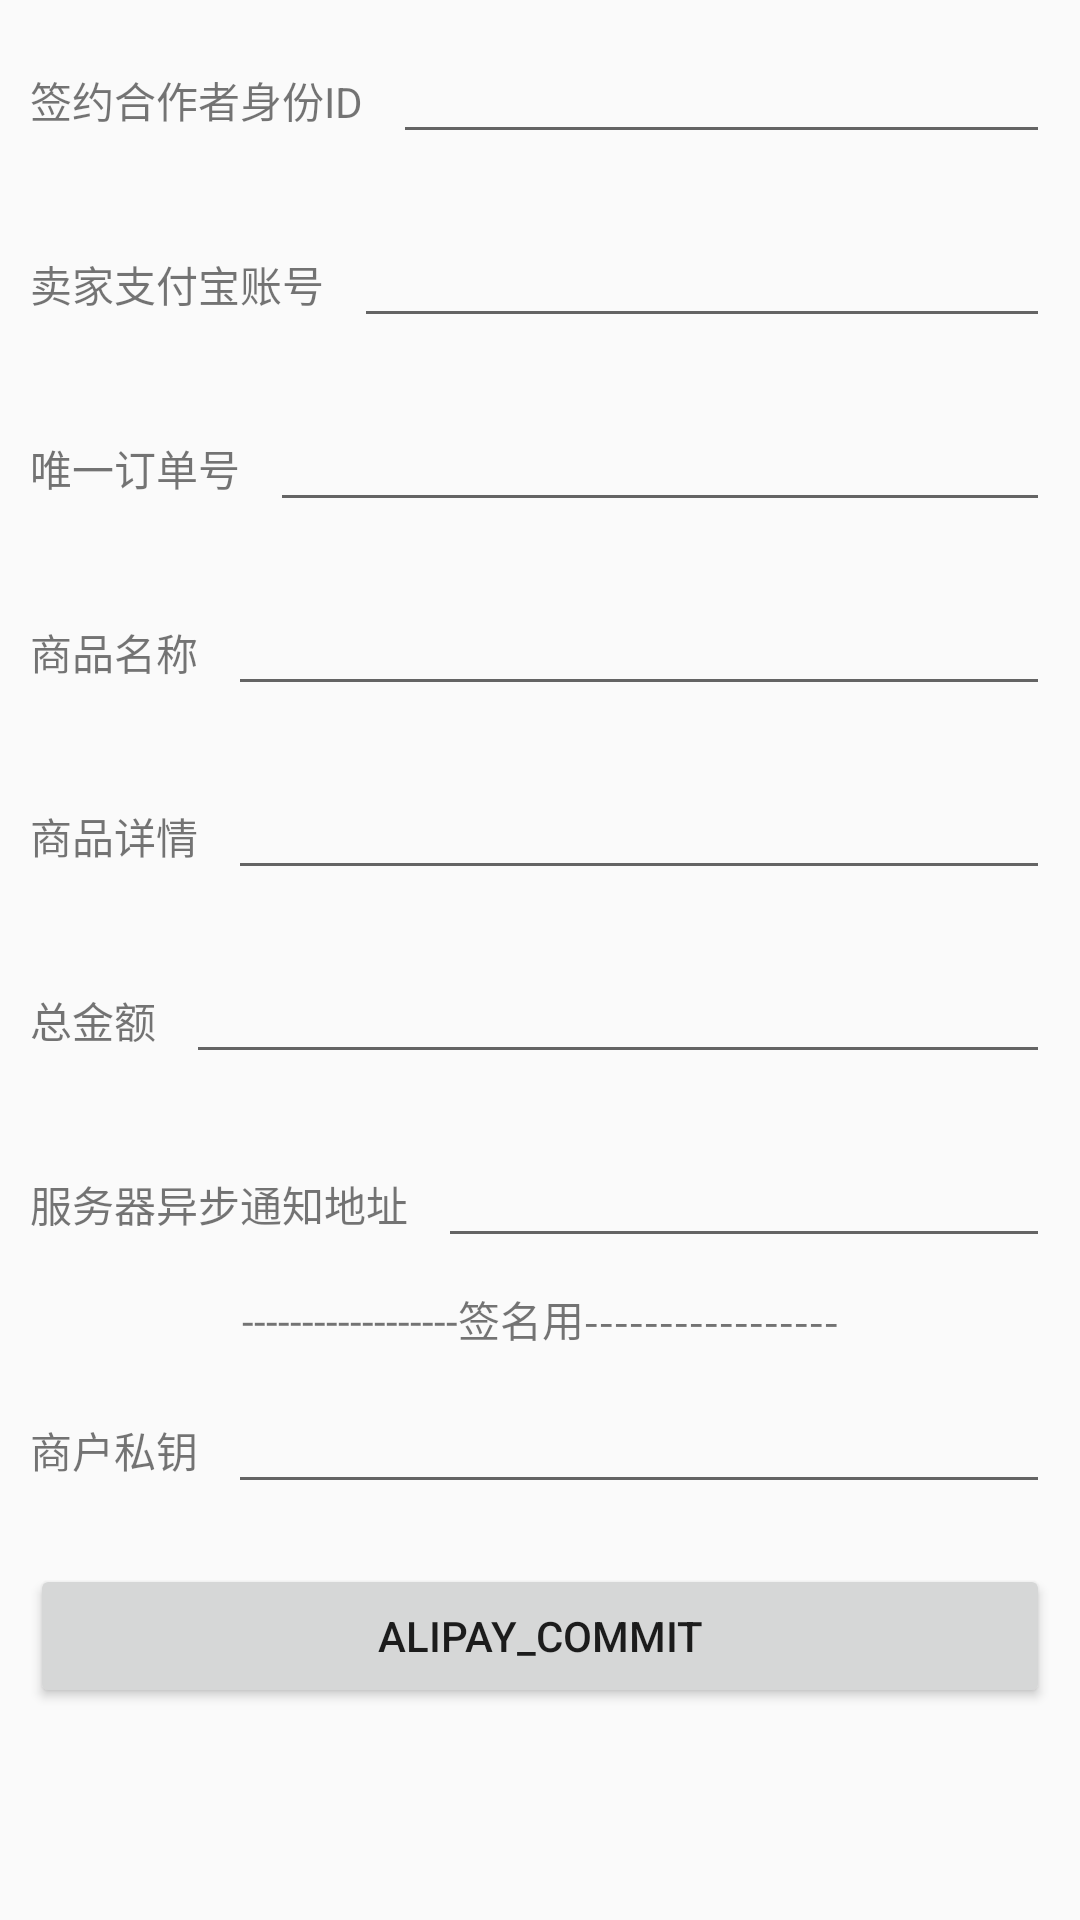

Layout XML and referenced resources for this Android screen:
<!-- AndroidManifest.xml: application theme AppTheme -->
<!-- res/layout/activity_alipay.xml -->
<?xml version="1.0" encoding="utf-8"?>
<LinearLayout xmlns:android="http://schemas.android.com/apk/res/android"
              android:orientation="vertical"
              android:layout_width="match_parent"
              android:layout_height="match_parent">

    <LinearLayout
        android:layout_width="match_parent"
        android:layout_height="wrap_content"
        android:layout_margin="10dp">

        <TextView
            android:layout_width="wrap_content"
            android:layout_height="wrap_content"
            android:text="签约合作者身份ID"/>

        <EditText
            android:id="@+id/partner"
            android:layout_width="0dp"
            android:layout_height="wrap_content"
            android:layout_weight="1"
            android:singleLine="true"
            android:layout_marginLeft="10dp"/>

    </LinearLayout>

    <LinearLayout
        android:layout_width="match_parent"
        android:layout_height="wrap_content"
        android:layout_margin="10dp">

        <TextView
            android:layout_width="wrap_content"
            android:layout_height="wrap_content"
            android:text="卖家支付宝账号"/>

        <EditText
            android:id="@+id/seller_id"
            android:layout_width="0dp"
            android:layout_height="wrap_content"
            android:layout_weight="1"
            android:singleLine="true"
            android:layout_marginLeft="10dp"/>

    </LinearLayout>

    <LinearLayout
        android:layout_width="match_parent"
        android:layout_height="wrap_content"
        android:layout_margin="10dp">

        <TextView
            android:layout_width="wrap_content"
            android:layout_height="wrap_content"
            android:text="唯一订单号"/>

        <EditText
            android:id="@+id/out_trade_no"
            android:layout_width="0dp"
            android:layout_height="wrap_content"
            android:layout_weight="1"
            android:singleLine="true"
            android:layout_marginLeft="10dp"/>

    </LinearLayout>

    <LinearLayout
        android:layout_width="match_parent"
        android:layout_height="wrap_content"
        android:layout_margin="10dp">

        <TextView
            android:layout_width="wrap_content"
            android:layout_height="wrap_content"
            android:text="商品名称"/>

        <EditText
            android:id="@+id/subject"
            android:layout_width="0dp"
            android:layout_height="wrap_content"
            android:layout_weight="1"
            android:singleLine="true"
            android:layout_marginLeft="10dp"/>

    </LinearLayout>

    <LinearLayout
        android:layout_width="match_parent"
        android:layout_height="wrap_content"
        android:layout_margin="10dp">

        <TextView
            android:layout_width="wrap_content"
            android:layout_height="wrap_content"
            android:text="商品详情"/>

        <EditText
            android:id="@+id/body"
            android:layout_width="0dp"
            android:layout_height="wrap_content"
            android:layout_weight="1"
            android:singleLine="true"
            android:layout_marginLeft="10dp"/>

    </LinearLayout>

    <LinearLayout
        android:layout_width="match_parent"
        android:layout_height="wrap_content"
        android:layout_margin="10dp">

        <TextView
            android:layout_width="wrap_content"
            android:layout_height="wrap_content"
            android:text="总金额"/>

        <EditText
            android:id="@+id/total_fee"
            android:layout_width="0dp"
            android:layout_height="wrap_content"
            android:layout_weight="1"
            android:singleLine="true"
            android:layout_marginLeft="10dp"/>

    </LinearLayout>

    <LinearLayout
        android:layout_width="match_parent"
        android:layout_height="wrap_content"
        android:layout_margin="10dp">

        <TextView
            android:layout_width="wrap_content"
            android:layout_height="wrap_content"
            android:text="服务器异步通知地址"/>

        <EditText
            android:id="@+id/notify_url"
            android:layout_width="0dp"
            android:layout_height="wrap_content"
            android:layout_weight="1"
            android:singleLine="true"
            android:layout_marginLeft="10dp"/>

    </LinearLayout>

    <TextView
        android:layout_width="match_parent"
        android:layout_height="wrap_content"
        android:gravity="center"
        android:text="------------------签名用-----------------"/>

    <LinearLayout
        android:layout_width="match_parent"
        android:layout_height="wrap_content"
        android:layout_margin="10dp">

        <TextView
            android:layout_width="wrap_content"
            android:layout_height="wrap_content"
            android:gravity="center"
            android:text="商户私钥"/>

        <EditText
            android:id="@+id/rsa_private"
            android:layout_width="0dp"
            android:layout_height="wrap_content"
            android:layout_weight="1"
            android:singleLine="true"
            android:layout_marginLeft="10dp"/>

    </LinearLayout>

    <Button
        android:onClick="aliPayCommit"
        android:layout_width="match_parent"
        android:layout_height="wrap_content"
        android:layout_margin="10dp"
        android:text="alipay_commit"/>

</LinearLayout>
<!-- resources referenced by this layout -->
<resources>
  <style name="AppTheme" parent="Theme.AppCompat.Light.DarkActionBar">
          
          <item name="colorPrimary">@color/colorPrimary</item>
          <item name="colorPrimaryDark">@color/colorPrimaryDark</item>
          <item name="colorAccent">@color/colorAccent</item>
      </style>
  <color name="colorPrimary">#3F51B5</color>
  <color name="colorPrimaryDark">#303F9F</color>
  <color name="colorAccent">#FF4081</color>
</resources>
